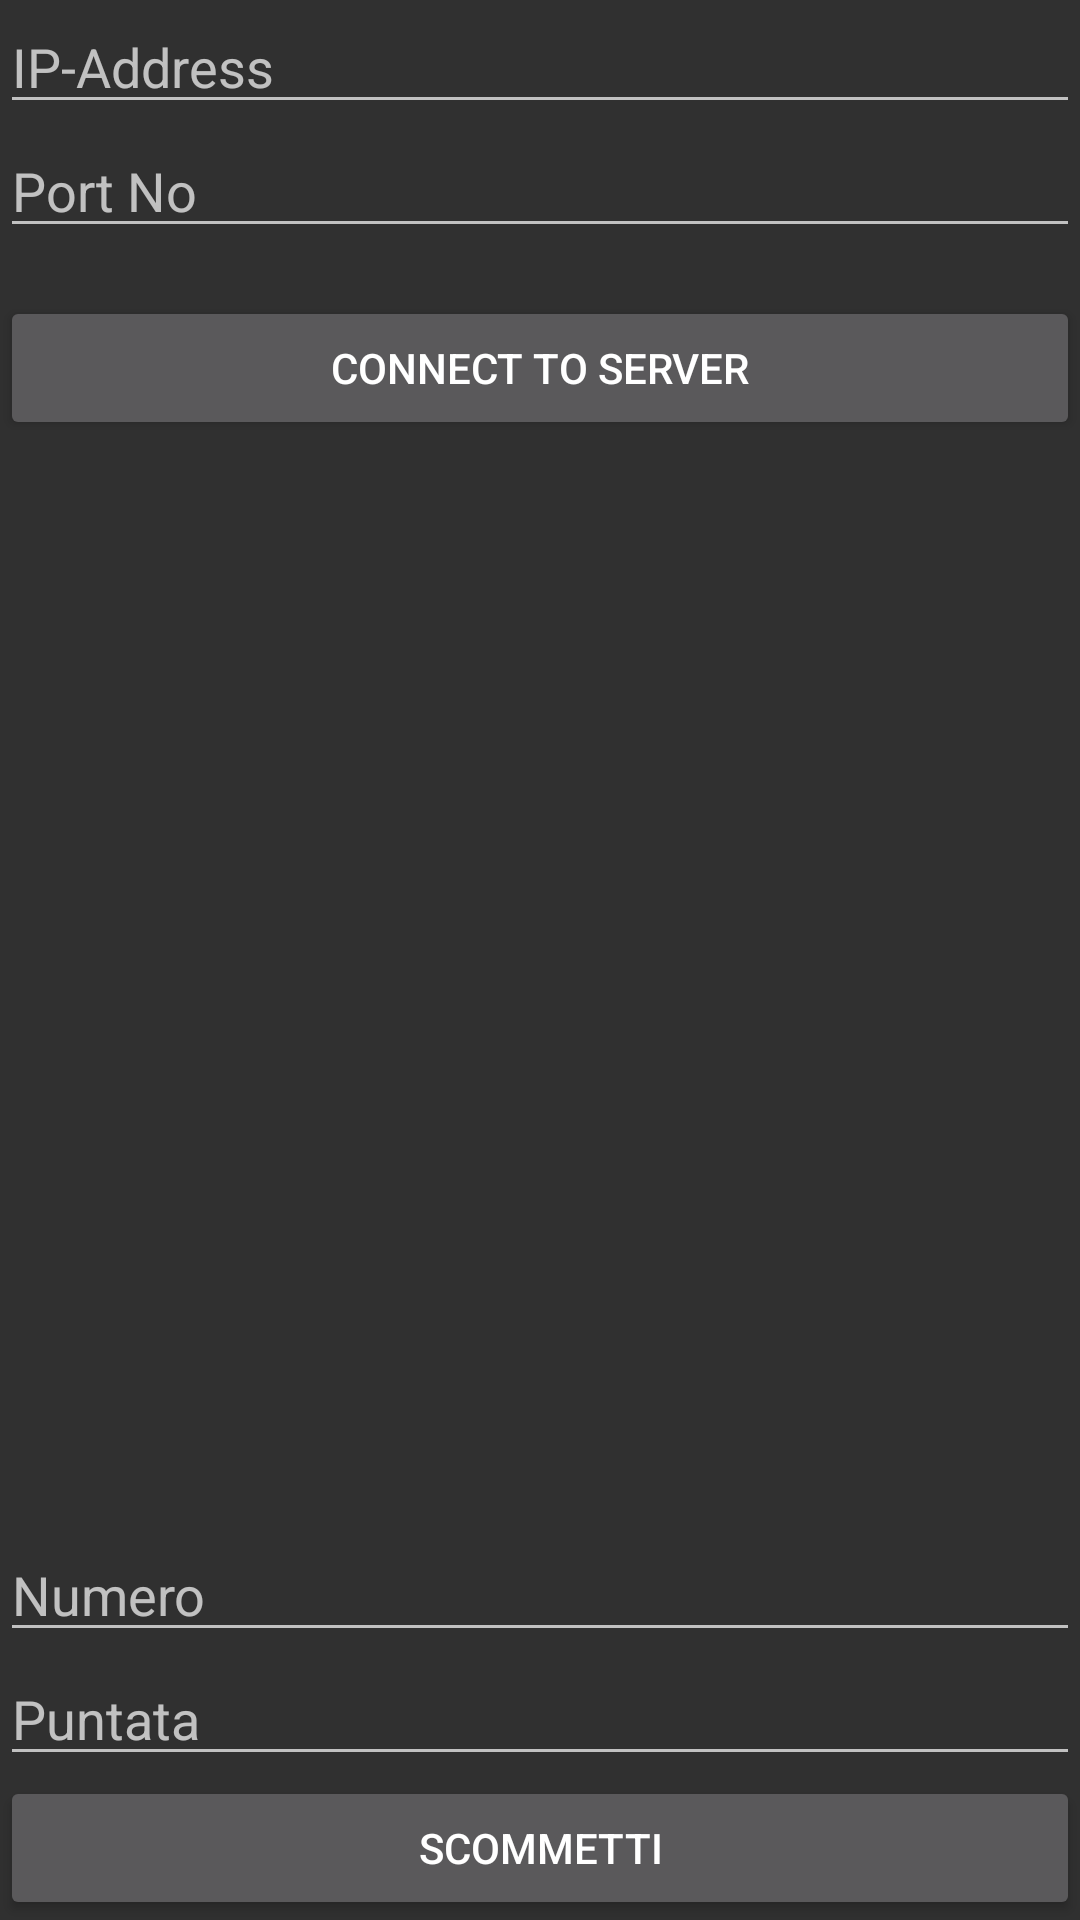

The Android layout XML behind this screen, and the referenced resources:
<!-- AndroidManifest.xml: application theme Theme.AppCompat -->
<!-- res/layout/activity_main.xml -->
<?xml version = "1.0" encoding = "utf-8"?>
<RelativeLayout xmlns:android = "http://schemas.android.com/apk/res/android"
    xmlns:tools = "http://schemas.android.com/tools"
    android:layout_width = "match_parent"
    android:layout_height = "match_parent"
    android:layout_margin = "16dp"
    tools:context = ".MainActivity">
    <EditText
        android:id = "@+id/etIP"
        android:layout_width = "match_parent"
        android:layout_height = "wrap_content"
        android:hint = "IP-Address"
        android:inputType = "text" />
    <EditText
        android:id = "@+id/etPort"
        android:layout_width = "match_parent"
        android:layout_height = "wrap_content"
        android:layout_below = "@+id/etIP"
        android:hint = "Port No"
        android:inputType = "number" />
    <Button
        android:id = "@+id/btnConnect"
        android:layout_width = "match_parent"
        android:layout_height = "wrap_content"
        android:layout_below = "@+id/etPort"
        android:layout_gravity = "center"
        android:layout_marginTop = "16dp"
        android:text = "Connect To Server" />
    <TextView
        android:id = "@+id/tvMessages"
        android:layout_width = "match_parent"
        android:layout_height = "wrap_content"
        android:layout_below = "@+id/btnConnect"
        android:inputType = "textMultiLine"
        android:textAppearance = "@style/Base.TextAppearance.AppCompat.Medium" />
    <EditText
        android:id = "@+id/number"
        android:layout_width = "match_parent"
        android:layout_height = "wrap_content"
        android:layout_above = "@+id/stake"
        android:hint = "Numero"
        android:inputType = "text" />
    <EditText
        android:id = "@+id/stake"
        android:layout_width = "match_parent"
        android:layout_height = "wrap_content"
        android:layout_above = "@+id/btnSend"
        android:hint = "Puntata"
        android:inputType = "text" />
    <Button
        android:id = "@+id/btnSend"
        android:layout_width = "match_parent"
        android:layout_height = "wrap_content"
        android:layout_alignParentBottom = "true"
        android:text = "Scommetti" />
</RelativeLayout>
<!-- resources referenced by this layout -->
<resources>

</resources>
